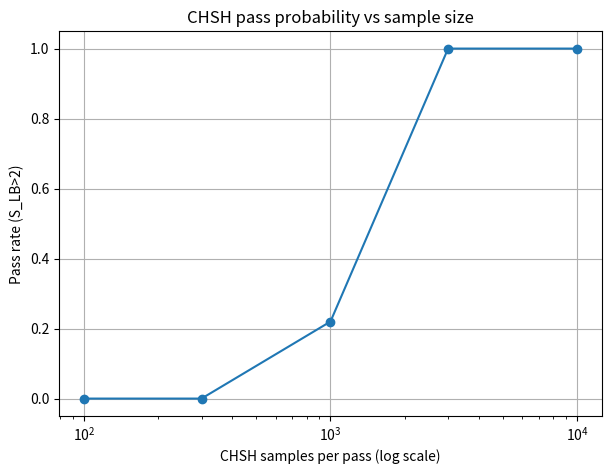

Generate this figure with matplotlib:
# qkd31_chsh_pass_rate.py
# 段階31：CHSH 不合格率の統計シミュレーション
# - 衛星ごとのパスを多数サンプルして、S_LB > 2 となる割合を調べる
# - N_sat や N_chsh による依存性をグラフ化

import math
import numpy as np
import matplotlib.pyplot as plt

try:
    from scipy.stats import beta as sp_beta
    HAVE_SCIPY = True
except Exception:
    HAVE_SCIPY = False

# ===== Utility =====
def clopper_pearson_interval(k, n, alpha=1e-3):
    if n == 0: return (0.0, 1.0)
    if HAVE_SCIPY:
        lo = 0.0 if k == 0 else float(sp_beta.ppf(alpha/2, k, n-k+1))
        hi = 1.0 if k == n else float(sp_beta.ppf(1-alpha/2, k+1, n-k))
        return (lo, hi)
    # Wilson近似
    p = k/n; z=3.29
    denom = 1+z*z/n
    center=(p+z*z/(2*n))/denom
    half=z*math.sqrt(p*(1-p)/n+z*z/(4*n*n))/denom
    return (max(0, center-half), min(1, center+half))

def h2(x):
    if x<=0 or x>=1: return 0.0
    return -(x*math.log2(x)+(1-x)*math.log2(1-x))

# ===== CHSH finite-size LB =====
def chsh_mismatch_prob(base_match, p_noise):
    return (1.0-base_match)+p_noise*(2*base_match-1.0)

def chsh_lower_bound_for_pass(N_chsh, p_noise=0.03, alpha=1e-3, rng=None):
    if N_chsh<=0: return -1e9
    if rng is None: rng=np.random.default_rng()
    n00=n01=n10=n11=N_chsh//4
    for _ in range(N_chsh-4*(N_chsh//4)):
        n00+=1
    q_pos=chsh_mismatch_prob(0.85,p_noise)
    q_neg=chsh_mismatch_prob(0.15,p_noise)
    k00=rng.binomial(n00,q_pos)
    k01=rng.binomial(n01,q_pos)
    k10=rng.binomial(n10,q_pos)
    k11=rng.binomial(n11,q_neg)
    _,qU00=clopper_pearson_interval(k00,n00,alpha)
    _,qU01=clopper_pearson_interval(k01,n01,alpha)
    _,qU10=clopper_pearson_interval(k10,n10,alpha)
    qL11,_=clopper_pearson_interval(k11,n11,alpha)
    E00_LB=1-2*qU00
    E01_LB=1-2*qU01
    E10_LB=1-2*qU10
    E11_UB=1-2*qL11
    return E00_LB+E01_LB+E10_LB-E11_UB

# ===== Experiment =====
def estimate_pass_rate(N_chsh, n_trials=5000, p_noise=0.03, alpha=1e-3, seed=1234):
    rng=np.random.default_rng(seed)
    count=0
    for _ in range(n_trials):
        S_LB=chsh_lower_bound_for_pass(N_chsh,p_noise,alpha,rng)
        if S_LB>2.0:
            count+=1
    return count/n_trials

def main():
    # サンプル数ごとの合格率
    N_chsh_values=[100,300,1000,3000,10000]
    rates=[]
    for N in N_chsh_values:
        r=estimate_pass_rate(N,n_trials=5000)
        rates.append(r)
        print(f"N_chsh={N}: pass rate={r*100:.1f}%")

    plt.figure(figsize=(7,5))
    plt.plot(N_chsh_values,rates,marker='o')
    plt.xscale("log")
    plt.xlabel("CHSH samples per pass (log scale)")
    plt.ylabel("Pass rate (S_LB>2)")
    plt.title("CHSH pass probability vs sample size")
    plt.grid(True)
    plt.show()

if __name__=="__main__":
    main()
